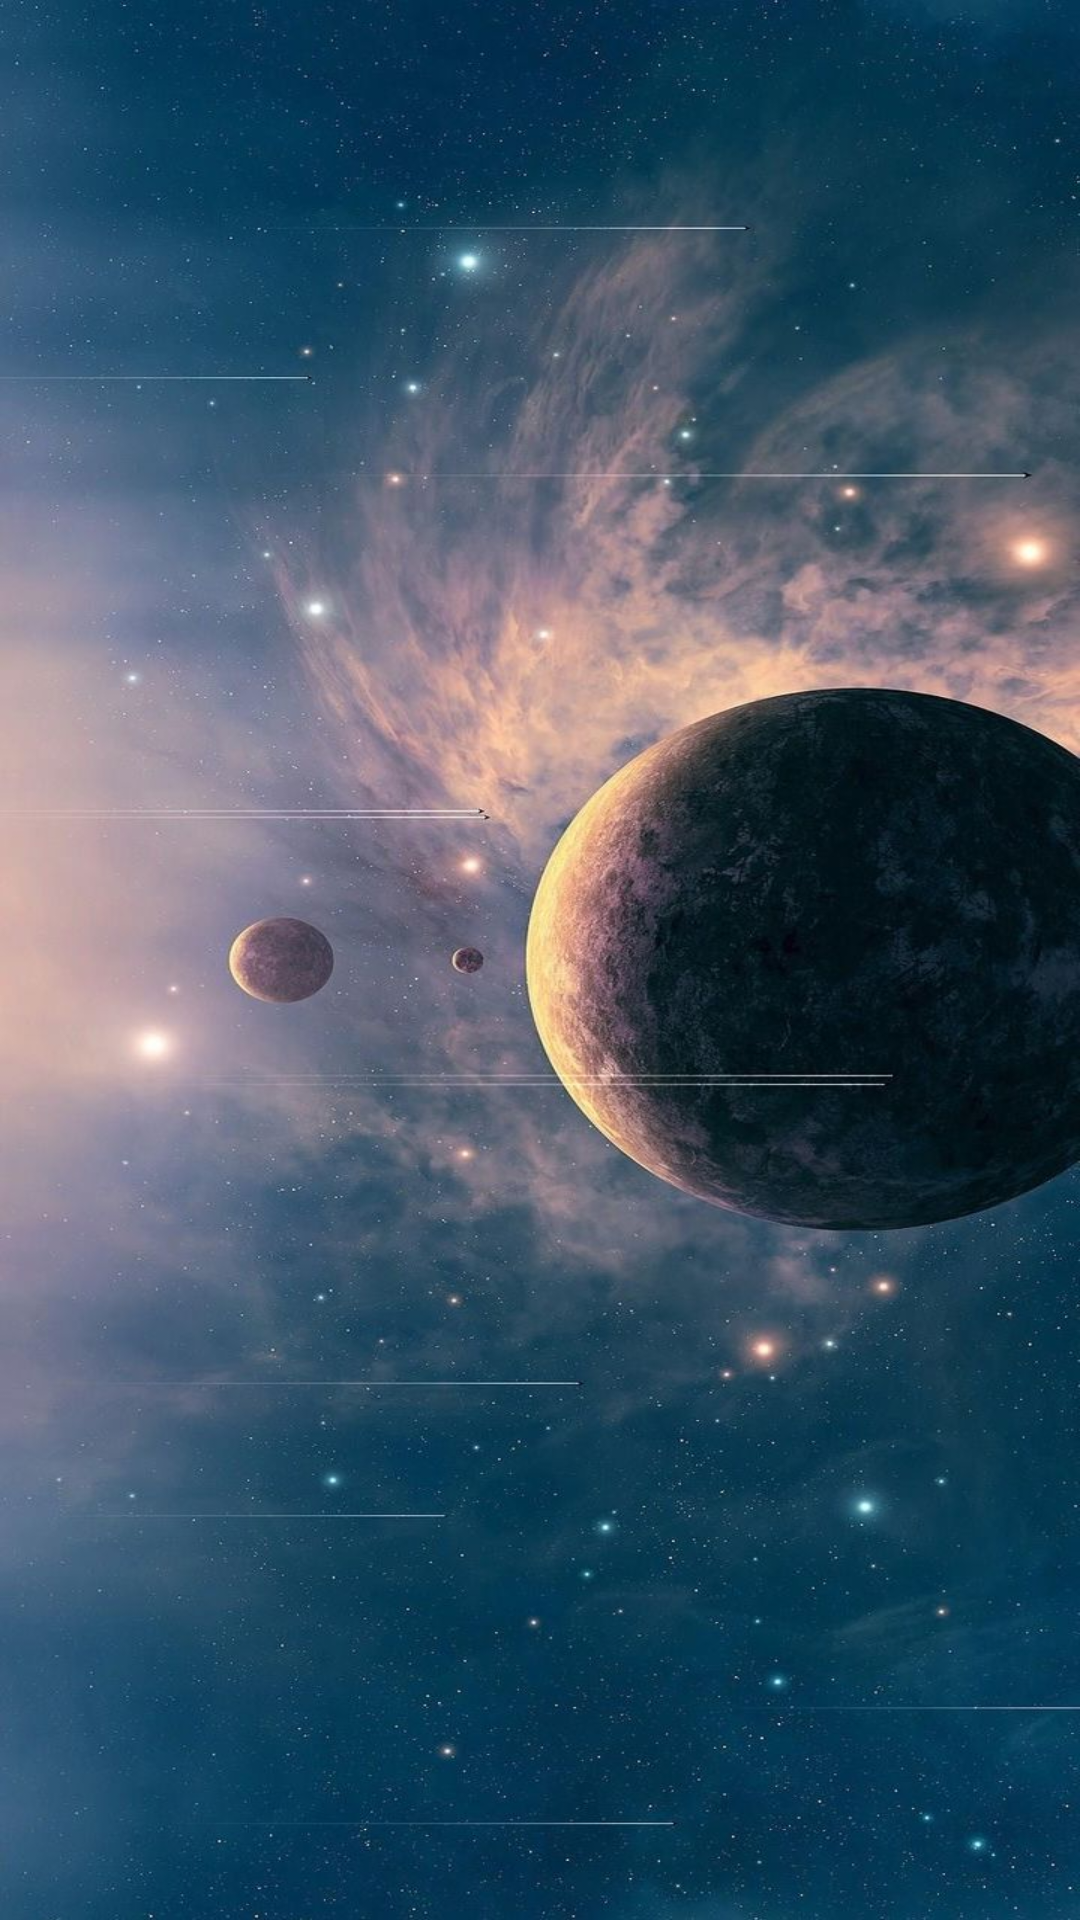

Android layout source for this screen:
<!-- AndroidManifest.xml: application theme Theme.MrTest -->
<!-- res/layout/ac_3.xml -->
<?xml version="1.0" encoding="utf-8"?>
<LinearLayout xmlns:android="http://schemas.android.com/apk/res/android"
    xmlns:app="http://schemas.android.com/apk/res-auto"
    xmlns:tools="http://schemas.android.com/tools"
    android:layout_width="match_parent"
    android:layout_height="match_parent"
    android:orientation="vertical"
    android:id="@+id/TT"
    android:background="@drawable/test10"
    tools:context=".MainActivity">

        <androidx.appcompat.widget.Toolbar
            android:id="@+id/TEST4"
            android:layout_width="match_parent"
            android:layout_height="wrap_content"
           />


        <androidx.viewpager2.widget.ViewPager2
            android:id="@+id/view_pager"
            android:layout_width="match_parent"
            android:layout_height="match_parent" />



</LinearLayout>
<!-- resources referenced by this layout -->
<resources>
  <!-- drawable test10: jpg bitmap (drawable-xhdpi, 130715 bytes) -->
  <style name="Theme.MrTest" parent="Theme.MaterialComponents.DayNight.DarkActionBar">
          
          <item name="colorPrimary">@color/purple_500</item>
          <item name="colorPrimaryVariant">@color/purple_700</item>
          <item name="colorOnPrimary">@color/white</item>
          
          <item name="colorSecondary">@color/teal_200</item>
          <item name="colorSecondaryVariant">@color/teal_700</item>
          <item name="colorOnSecondary">@color/black</item>
          
          <item name="android:statusBarColor" tools:targetApi="l">?attr/colorPrimaryVariant</item>
          
      </style>
  <!-- not gathered from this repository: default colours our renderer supplied (Android Studio template values) -->
  <color name="purple_500">#FF6200EE</color>
  <color name="purple_700">#FF3700B3</color>
  <color name="teal_200">#FF03DAC5</color>
  <color name="teal_700">#FF018786</color>
  <color name="black">#FF000000</color>
  <color name="white">#FFFFFFFF</color>
</resources>
